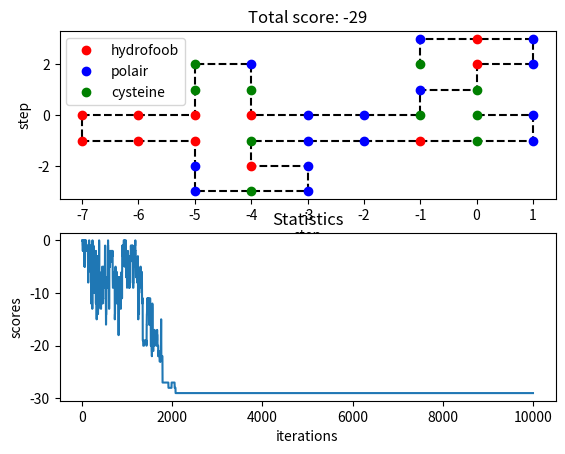

This figure's Python source:
"""
Renamed and reorganized some parts of monte.py for convenience
Simmulated annealing seems to work
Tweaking start temperature and iterations to figure out what combo works best
Best till now seems to be -28
"""

import numpy as np 
import matplotlib.pyplot as plt 
import random
import math
import copy

# PROTEIN = 'PPHPPHPHPHHHHPHPPPHPPPHPPPPHPPPHPPPHPHHHHPHPHPHPHPHH'
PROTEIN = 'CPPCHPPCHPPCPPHHHHHHCCPCHPPCPCHPPHPC'
LENGTH = len(PROTEIN)
ITERATIONS = 10000
DIRECTIONS = [[-1, 0], [0, 1], [1, 0], [0, -1]]
START_TEMP = 100


def protein_configuration():
    x = [i for i in range(LENGTH)]
    y = [0] * LENGTH
    

    rotations = 0
    lowest_score = 0
    best_x = []
    best_y = []
    scores = []

    while rotations < ITERATIONS:

        backup_x = copy.deepcopy(x)
        backup_y = copy.deepcopy(y)

        rotating_amino = random.randint(0, LENGTH - 1)
        fold_protein(x, y, rotating_amino)

        if double(x, y):
            x = backup_x
            y = backup_y
            continue

        old_score = score(backup_x, backup_y)
        new_score = score(x, y)        

        temperature = START_TEMP * (0.997 ** rotations)
        # temperature = START_TEMP - (START_TEMP / ITERATIONS) * rotations
        acceptance_chance = 2 ** ((old_score - new_score)/temperature)
        treshhold = random.random()

        if new_score > old_score and acceptance_chance < treshhold:
            x = backup_x
            y = backup_y


        scores.append(old_score)

        if old_score < lowest_score:
            best_x = copy.deepcopy(x)
            best_y = copy.deepcopy(y)
            lowest_score = copy.deepcopy(old_score)

        rotations += 1

    return best_x, best_y, lowest_score, scores


def double(x, y):
    coordinates = []

    for amino_x, amino_y in zip(x, y):
        if [amino_x, amino_y] in coordinates:
            return True
        coordinates.append([amino_x, amino_y])

    return False


def fold_protein(x, y, amino_pos):

    rotating_amino_x = x[amino_pos]
    rotating_amino_y = y[amino_pos]

    direction = random.random()

    for i in range(amino_pos + 1, LENGTH):
        relative_x = x[i] - rotating_amino_x
        relative_y = y[i] - rotating_amino_y

        if direction > 0.5:
            # rotate left
            x[i] = rotating_amino_x - relative_y
            y[i] = rotating_amino_y + relative_x
        else:
            # rotate right
            x[i] = rotating_amino_x + relative_y
            y[i] = rotating_amino_y - relative_x


def score(x, y):
    coordinates = []
    score = 0

    for i in range(LENGTH):

        if not PROTEIN[i] == 'P':
            
            for direction in DIRECTIONS:
                dir_x = direction[0]
                dir_y = direction[1]
                check_x = x[i] + dir_x
                check_y = y[i] + dir_y

                for j in range(len(coordinates)):

                    if [check_x, check_y] == coordinates[j] and not \
                        (check_x == x[i - 1] and check_y == y[i - 1]):

                        protein = PROTEIN[i]
                        neighbour = PROTEIN[j]

                        if protein == 'H':
                            if neighbour == 'H' or neighbour == 'C':
                                score += -1

                        if protein == 'C':
                            if neighbour == 'C':
                                score += -5
                            if neighbour == 'H':
                                score += -1

        coordinates.append([x[i], y[i]])

    return score

def visualization(x, y, score, scores):

    H_x = []
    H_y = []
    P_x = []
    P_y = []
    C_x = []
    C_y = []

    iterations = [i for i in range(ITERATIONS)]

    for i in range(LENGTH):
        amino = PROTEIN[i]
        amino_x = x[i]
        amino_y = y[i]

        if amino == 'H':
            H_x.append(amino_x)
            H_y.append(amino_y)
        if amino == 'P':
            P_x.append(amino_x)
            P_y.append(amino_y)
        if amino == 'C':
            C_x.append(amino_x)
            C_y.append(amino_y)

    plt.figure()

    plt.subplot(211)
    plt.plot(x, y, "k--")
    plt.plot(H_x, H_y, "ro", label = "hydrofoob")
    plt.plot(P_x, P_y, "bo", label = "polair")
    plt.plot(C_x, C_y, "go", label = "cysteine")
    plt.xlabel("step")
    plt.ylabel("step")
    plt.legend()
    plt.title("Total score: {}".format(score))

    plt.subplot(212)
    plt.plot(iterations, scores)
    plt.title("Statistics")
    plt.xlabel("iterations")
    plt.ylabel("scores")
    plt.savefig("simannealing.png")
    plt.show()


if __name__ == "__main__":

    best_x, best_y, lowest_score, scores = protein_configuration()
    visualization(best_x, best_y, lowest_score, scores)